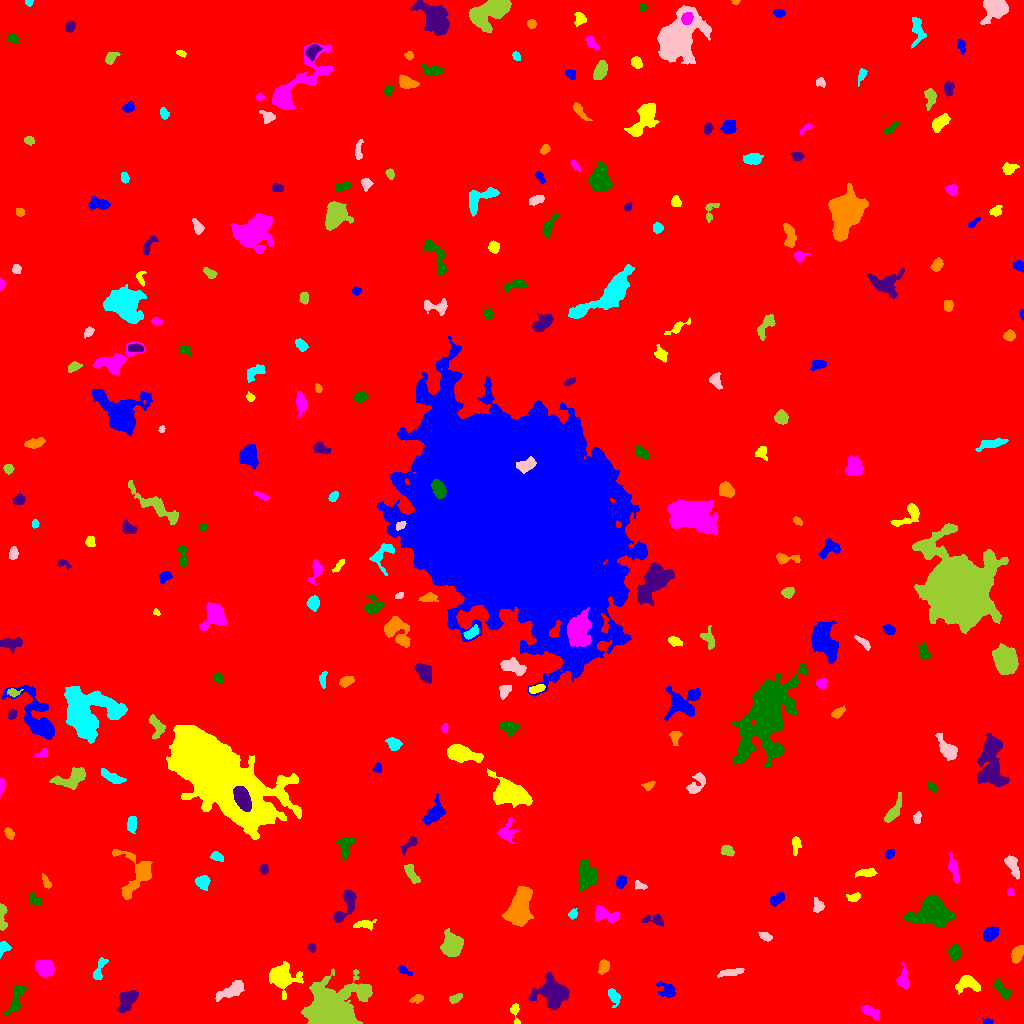

Source data for this figure (header and first rows):
ID, X, Y, A, B, theta, total_flux, mu_max, mu_median, mu_mean, R_fwhm, R_e, R10, R90, x_start, x_end, y_start, y_end, area, greylevel
0, 513.9, 508.4, 300.9, 298.7, 1.077, 2245653, 15.0, 2.0, 2.45, 86.73, 243.6, 91.75, 400.6, 0, 1023, 0, 1023, 916597, 2.45
1, 987.6, 1.79, 2.664, 1.514, -0.1502, 162.0, 6.0, 2.0, 2.793, 2.985, 2.257, 0.7979, 3.613, 982, 993, 0, 6, 58, 8.793
2, 515.1, 11.27, 6.107, 1.998, -1.392, 284.0, 5.0, 2.0, 2.367, 4.222, 3.523, 1.262, 5.352, 510, 520, 0, 20, 120, 10.37
3, 869.9, 11.85, 4.733, 2.218, -0.421, 360.0, 6.0, 2.0, 2.045, 4.184, 3.827, 1.382, 6.18, 861, 879, 3, 18, 176, 9.045
4, 15.84, 23.5, 8.99, 2.656, 1.212, 808.0, 8.0, 2.0, 2.748, 5.293, 4.983, 1.784, 8.038, 4, 27, 8, 38, 294, 9.748
5, 127.5, 24.13, 6.138, 3.672, 0.9388, 1791, 12.0, 5.0, 5.494, 6.507, 5.557, 2.185, 8.974, 116, 138, 11, 33, 326, 10.49
6, 417.1, 24.81, 3.263, 1.923, 0.3351, 294.0, 6.0, 3.0, 2.97, 4.107, 3.09, 1.128, 4.886, 409, 423, 20, 29, 99, 9.97
7, 613.8, 27.23, 3.646, 2.233, -1.168, 355.0, 7.0, 2.0, 2.276, 3.613, 3.338, 1.262, 5.499, 608, 620, 16, 35, 156, 9.276
8, 230.8, 32.99, 8.245, 2.867, 0.486, 1012, 6.0, 3.0, 3.163, 7.999, 5.89, 2.459, 8.849, 215, 244, 22, 43, 320, 10.16
9, 455.8, 25.28, 3.466, 1.827, 0.4666, 258.0, 6.0, 2.0, 2.481, 3.949, 3.141, 1.128, 4.951, 449, 462, 20, 30, 104, 9.481
10, 707.6, 27.13, 4.861, 3.675, 0.6369, 2021, 18.0, 6.0, 6.498, 5.015, 4.951, 1.871, 8.234, 698, 719, 18, 38, 311, 14.5
11, 667.3, 33.19, 4.24, 3.265, -0.5097, 876.0, 12.0, 3.0, 4.191, 4.184, 3.989, 1.493, 6.887, 656, 675, 26, 42, 209, 10.19
12, 967.3, 40.39, 5.535, 3.685, -0.02303, 952.0, 9.0, 3.0, 3.294, 4.886, 4.853, 1.871, 7.979, 955, 980, 29, 48, 289, 10.29
13, 902.9, 43.7, 4.189, 2.335, -1.557, 408.0, 7.0, 2.0, 2.159, 3.868, 3.432, 1.262, 5.67, 896, 908, 35, 61, 189, 9.159
14, 1001, 34.04, 5.644, 2.075, -0.8966, 484.0, 7.0, 2.0, 2.674, 4.146, 3.868, 1.493, 6.232, 994, 1011, 24, 46, 181, 9.674
15, 552, 29.8, 8.024, 7.308, -0.5153, 3795, 14.0, 5.0, 5.135, 8.463, 8.156, 3.192, 13.09, 528, 569, 14, 51, 739, 11.14
16, 603.6, 56.98, 3.222, 2.464, 1.24, 530.0, 8.0, 4.0, 3.813, 4.82, 3.613, 1.382, 5.67, 598, 609, 49, 64, 139, 9.813
17, 98.83, 51.91, 6.658, 2.214, 1.211, 500.0, 8.0, 2.0, 2.907, 3.742, 3.7, 1.382, 6.457, 93, 108, 44, 66, 172, 8.907
18, 730.1, 50.81, 7.235, 1.737, 0.1763, 653.0, 7.0, 4.0, 3.887, 5.917, 4.549, 1.693, 6.628, 717, 744, 46, 55, 168, 9.887
19, 330.9, 12.59, 10.73, 8.911, 0.437, 45461, 110.0, 8.0, 21.56, 9.674, 9.591, 3.742, 18.34, 301, 372, 0, 55, 2109, 26.56
20, 635.4, 47.37, 2.874, 1.961, -1.443, 217.0, 7.0, 2.0, 1.938, 2.394, 2.764, 0.9772, 4.618, 631, 642, 41, 56, 112, 8.938
21, 404.2, 52.84, 4.254, 1.612, -0.5458, 245.0, 5.0, 3.0, 2.634, 4.068, 3.241, 1.262, 4.82, 397, 412, 48, 58, 93, 8.634
22, 281.4, 47.14, 6.813, 5.358, -0.3208, 3593, 21.0, 5.0, 6.206, 6.077, 6.333, 2.394, 10.97, 269, 303, 24, 62, 579, 12.21
23, 44.88, 54.84, 4.395, 3.692, -0.602, 1826, 14.0, 6.0, 6.318, 6.408, 5.171, 2.111, 8.156, 35, 54, 46, 63, 289, 12.32
24, 954.5, 70.74, 3.285, 2.612, -1.526, 891.0, 12.0, 5.0, 5.241, 4.82, 3.742, 1.493, 5.944, 948, 961, 62, 79, 170, 12.24
25, 311.3, 75.99, 2.158, 1.778, -1.276, 160.0, 6.0, 2.0, 2.462, 3.141, 2.523, 0.7979, 3.868, 307, 315, 71, 80, 65, 9.462
26, 1017, 68.75, 4.457, 2.63, 1.198, 706.0, 8.0, 4.0, 3.837, 5.809, 4.37, 1.693, 6.652, 1011, 1023, 60, 78, 184, 9.837
27, 3.764, 76.12, 2.915, 2.465, 1.089, 263.0, 5.0, 2.0, 2.267, 3.909, 3.141, 1.262, 4.951, 0, 11, 65, 82, 116, 10.27
28, 765.3, 87.12, 3.271, 1.856, -0.4144, 281.0, 6.0, 3.0, 2.81, 4.146, 3.141, 1.262, 4.918, 758, 772, 82, 91, 100, 8.81
29, 451.9, 78.45, 5.393, 4.571, 1.431, 3301, 16.0, 7.0, 7.401, 8.019, 6.232, 2.585, 9.901, 440, 463, 67, 95, 446, 13.4
30, 91.67, 97.19, 3.145, 2.234, -0.0962, 321.0, 5.0, 3.0, 2.892, 4.687, 3.432, 1.382, 5.202, 84, 99, 93, 102, 111, 8.892
31, 990.3, 90.25, 3.653, 2.642, 0.6436, 435.0, 5.0, 2.0, 2.231, 5.232, 3.909, 1.596, 6.077, 983, 999, 82, 97, 195, 9.231
32, 364.7, 99.16, 5.205, 2.027, 0.07636, 503.0, 7.0, 3.0, 3.309, 4.618, 3.827, 1.493, 6.024, 353, 376, 93, 104, 152, 9.309
33, 605.6, 108.9, 7.077, 3.304, -0.2716, 1433, 9.0, 5.0, 5.01, 7.047, 5.614, 2.257, 8.538, 595, 619, 101, 118, 286, 10.01
34, 932.3, 111.9, 7.793, 6.256, 0.1595, 11728, 41.0, 9.0, 12.64, 8.078, 7.838, 3.09, 13.84, 903, 954, 96, 129, 928, 17.64
35, 653.7, 103.4, 6.322, 2.063, -0.05158, 255.0, 5.0, 2.0, 1.545, 3.241, 3.7, 1.382, 5.781, 640, 663, 97, 109, 165, 8.545
36, 518.9, 114.2, 8.883, 4.729, 1.258, 9359, 34.0, 10.0, 12.11, 7.899, 7.653, 2.985, 12.88, 502, 533, 97, 137, 773, 17.11
37, 572.6, 109.1, 2.379, 1.973, 0.8945, 247.0, 6.0, 3.0, 3.087, 3.656, 2.706, 1.128, 4.334, 568, 577, 104, 115, 80, 9.088
38, 818.1, 117.4, 3.525, 2.692, -1.449, 348.0, 6.0, 2.0, 2.698, 4.37, 3.568, 1.382, 5.642, 813, 824, 111, 126, 129, 8.698
39, 2.358, 107.3, 7.749, 1.811, 1.571, 533.0, 7.0, 3.0, 3.352, 4.72, 3.868, 1.596, 6.129, 0, 7, 93, 120, 159, 10.35
40, 727.5, 106.7, 12.18, 2.786, -0.5332, 757.0, 6.0, 2.0, 2.656, 6.507, 5.232, 1.954, 8.253, 706, 743, 96, 120, 285, 8.656
41, 777.1, 124.6, 3.987, 2.255, 0.6174, 327.0, 4.0, 2.0, 2.209, 5.754, 3.785, 1.596, 5.67, 770, 784, 117, 131, 148, 11.21
42, 854, 126, 3.433, 1.833, 0.2889, 168.0, 4.0, 2.0, 1.631, 4.107, 2.877, 1.128, 4.652, 846, 860, 122, 131, 103, 8.631
43, 1010, 131, 1.948, 1.645, -1.163, 192.0, 7.0, 3.5, 3.556, 2.932, 2.257, 0.7979, 3.478, 1007, 1014, 128, 135, 54, 9.556
44, 33.97, 123.8, 3.603, 2.521, -0.7086, 357.0, 6.0, 3.0, 2.926, 4.787, 3.568, 1.382, 5.499, 29, 41, 118, 131, 122, 8.926
45, 345.8, 117.6, 10.59, 3.482, 1.076, 1422, 10.0, 4.0, 4.232, 6.676, 5.585, 2.185, 8.831, 334, 356, 101, 133, 336, 10.23
46, 46.39, 140.9, 3.271, 1.594, -1.064, 142.0, 3.0, 1.0, 1.511, 3.827, 2.877, 1.128, 4.478, 42, 51, 135, 150, 94, 8.511
47, 202.9, 141.6, 3.056, 2.849, -0.6935, 675.0, 11.0, 3.0, 3.902, 4.068, 3.656, 1.382, 5.781, 195, 210, 133, 148, 173, 10.9
48, 639.2, 137.9, 3.223, 1.932, -0.3191, 238.0, 6.0, 2.5, 2.767, 3.7, 2.877, 0.9772, 4.549, 635, 647, 134, 143, 86, 8.767
49, 411.8, 149.7, 5.938, 2.073, -1.011, 323.0, 5.0, 2.0, 1.775, 3.568, 4.222, 1.493, 6.283, 404, 420, 140, 159, 182, 8.775
50, 312.6, 159, 12.43, 5.555, 0.7821, 2878, 12.0, 4.0, 4.042, 7.569, 7.939, 2.932, 12.77, 285, 331, 139, 175, 712, 10.04
51, 621.3, 141.7, 2.946, 2.096, 1.422, 448.0, 9.0, 3.0, 3.642, 3.656, 3.141, 1.262, 5.015, 616, 626, 135, 148, 123, 10.64
52, 867.1, 150.8, 4.299, 1.645, 0.03369, 259.0, 5.0, 2.0, 1.727, 3.656, 3.29, 1.262, 5.323, 855, 877, 146, 155, 150, 8.727
53, 953.5, 154.8, 6.755, 2.033, -1.345, 569.0, 6.0, 2.0, 2.762, 5.614, 4.478, 1.693, 7.114, 948, 959, 140, 171, 206, 8.762
54, 587.9, 147.5, 6.057, 4.06, -1.437, 1939, 14.0, 4.0, 4.417, 5.863, 5.585, 2.111, 9.441, 578, 597, 133, 164, 439, 11.42
55, 263.8, 154.3, 2.497, 1.878, -1.519, 203.0, 5.0, 3.0, 2.603, 3.568, 2.764, 1.128, 4.222, 260, 268, 149, 159, 78, 10.6
56, 135.9, 147.8, 12.47, 8.784, 1.339, 2504, 12.0, 3.0, 3.788, 7.047, 7.421, 2.821, 12.31, 112, 152, 124, 174, 661, 9.788
57, 216.8, 167.1, 3.175, 1.86, -0.4541, 267.0, 7.0, 2.0, 2.495, 2.877, 3.038, 0.9772, 4.787, 210, 223, 162, 172, 107, 10.5
58, 1012, 158.6, 6.226, 2.569, -1.167, 635.0, 6.0, 3.0, 2.953, 6.077, 4.549, 1.784, 7.269, 1004, 1019, 144, 168, 215, 8.953
59, 727.1, 172.8, 2.969, 2.216, -0.373, 391.0, 7.0, 3.0, 3.079, 4.029, 3.29, 1.262, 5.109, 721, 734, 167, 178, 127, 10.08
... 238 more rows
